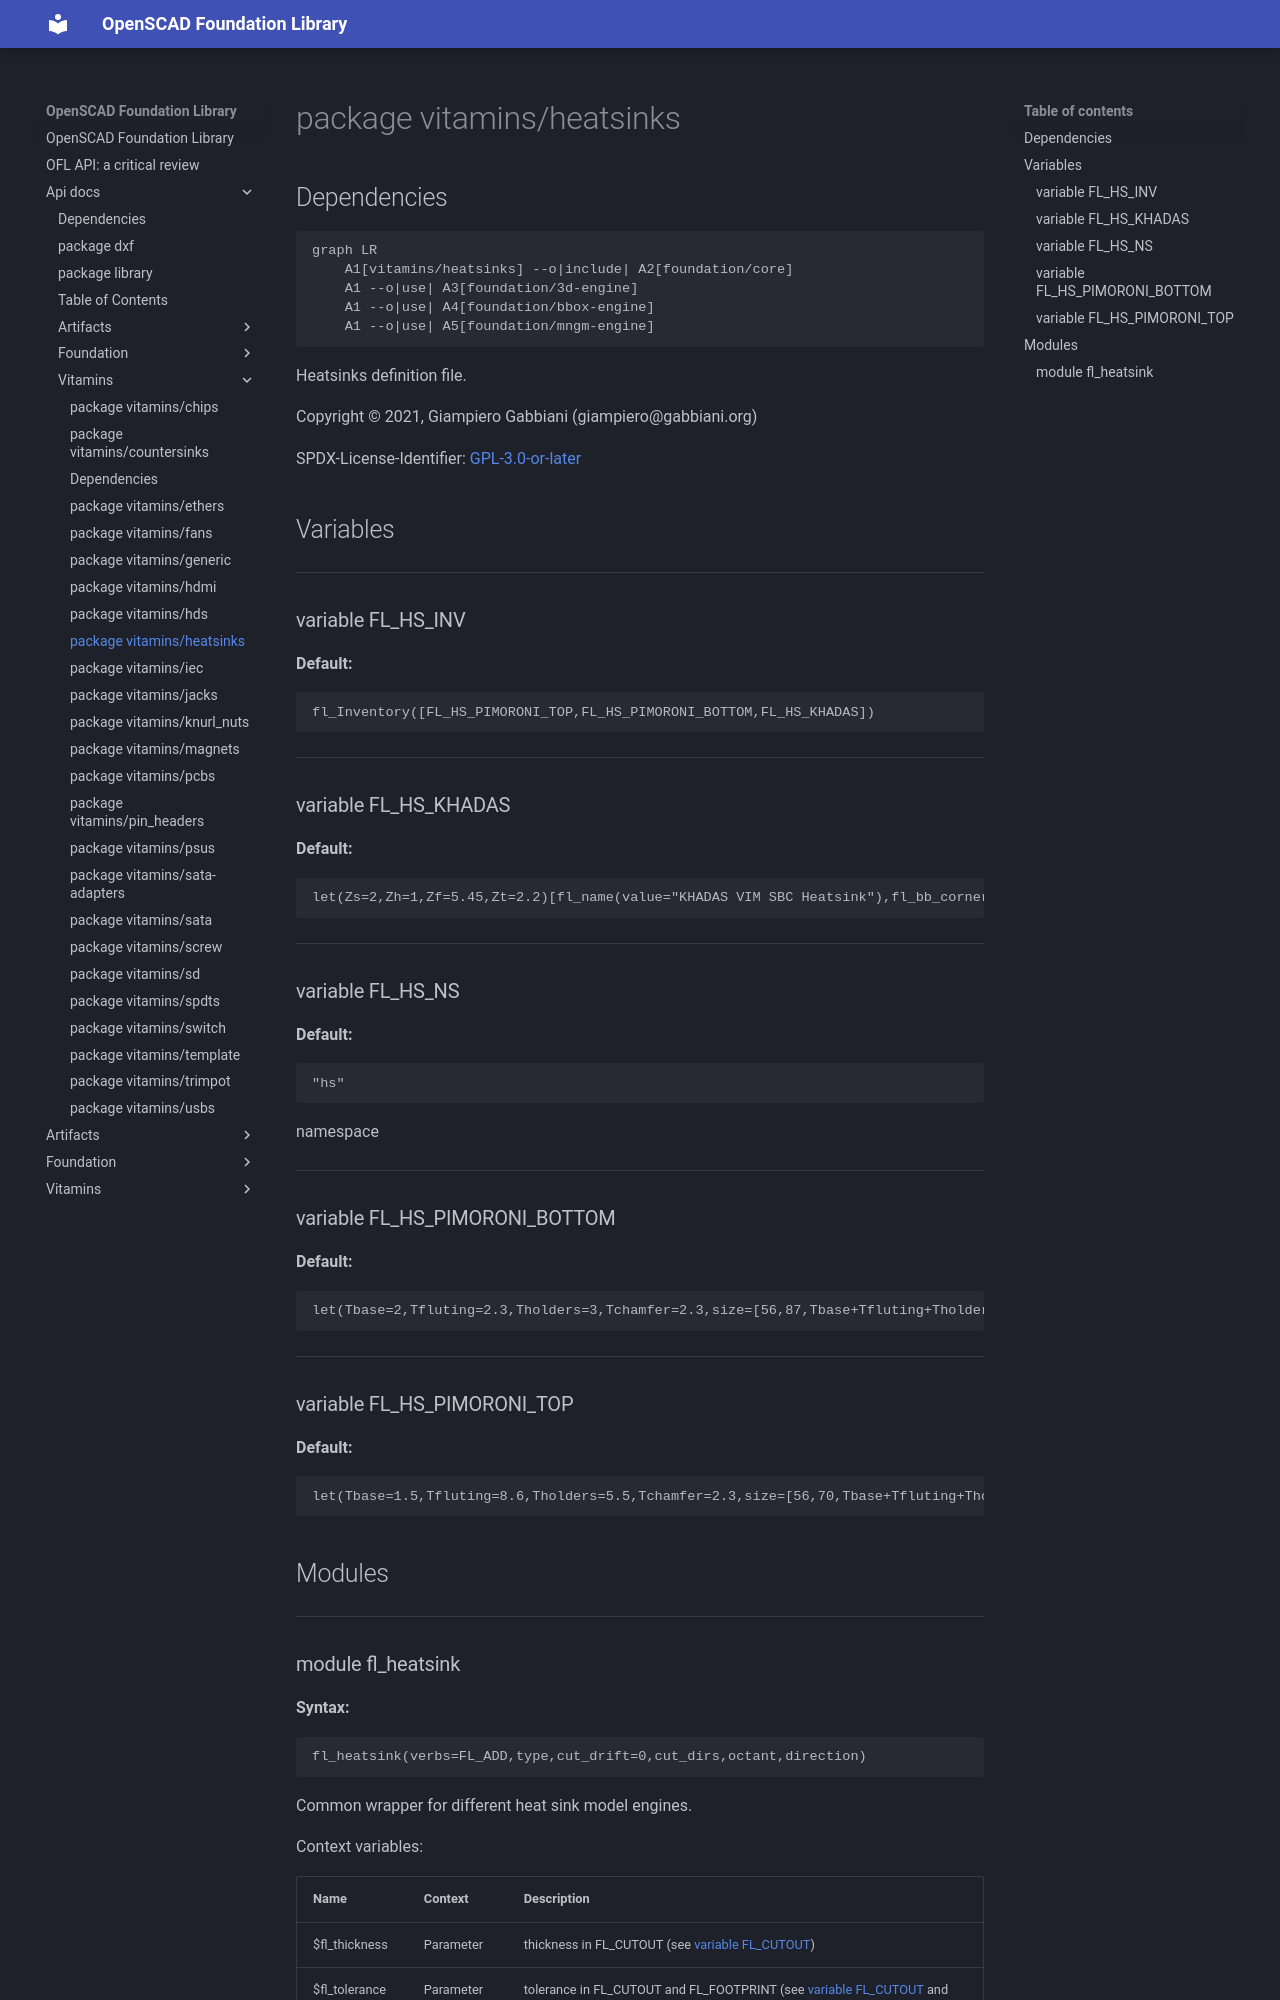

repository: ggabbiani/OFL · page: main/api-docs/vitamins/heatsinks/index.html · generator: mkdocs

# package vitamins/heatsinks

## Dependencies

```mermaid
graph LR
    A1[vitamins/heatsinks] --o|include| A2[foundation/core]
    A1 --o|use| A3[foundation/3d-engine]
    A1 --o|use| A4[foundation/bbox-engine]
    A1 --o|use| A5[foundation/mngm-engine]
```

Heatsinks definition file.

Copyright © 2021, Giampiero Gabbiani (giampiero@gabbiani.org)

SPDX-License-Identifier: [GPL-3.0-or-later](https://spdx.org/licenses/GPL-3.0-or-later.html)


## Variables

---

### variable FL_HS_INV

__Default:__

    fl_Inventory([FL_HS_PIMORONI_TOP,FL_HS_PIMORONI_BOTTOM,FL_HS_KHADAS])

---

### variable FL_HS_KHADAS

__Default:__

    let(Zs=2,Zh=1,Zf=5.45,Zt=2.2)[fl_name(value="KHADAS VIM SBC Heatsink"),fl_bb_corners(value=[[0.5,-49.57,0],[81.49,-0.49,Zs+Zh+Zf],]),fl_screw(value=M2_cap_screw),fl_dxf(value="vitamins/hs-khadas.dxf"),fl_engine(value="Khadas"),fl_preferredCutouts(value=[+Z]),fl_property(key="separator height",value=Zs),fl_property(key="heatsink height",value=Zh),fl_property(key="fin height",value=Zf),fl_property(key="tooth height",value=Zt),]

---

### variable FL_HS_NS

__Default:__

    "hs"

namespace

---

### variable FL_HS_PIMORONI_BOTTOM

__Default:__

    let(Tbase=2,Tfluting=2.3,Tholders=3,Tchamfer=2.3,size=[56,87,Tbase+Tfluting+Tholders])[fl_name(value="PIMORONI Raspberry Pi 4 Heatsink Case - bottom"),fl_bb_corners(value=[[-size.x/2,0,-size.z],[+size.x/2,size.y,0],]),fl_screw(value=M2p5_cap_screw),fl_dxf(value="vitamins/pimoroni.dxf"),fl_vendor(value=[["Amazon","https://www.amazon.it/gp/product/B082Y21GX5/"],]),fl_engine(value="Pimoroni"),fl_preferredCutouts(value=[+Y]),["corner radius",3],["chamfer thickness",Tchamfer],["base thickness",Tbase],["fluting thickness",Tfluting],["holders thickness",Tholders],["part","bottom"],]

---

### variable FL_HS_PIMORONI_TOP

__Default:__

    let(Tbase=1.5,Tfluting=8.6,Tholders=5.5,Tchamfer=2.3,size=[56,70,Tbase+Tfluting+Tholders])[fl_name(value="PIMORONI Raspberry Pi 4 Heatsink Case - top"),fl_bb_corners(value=[[-size.x/2,0,0],[+size.x/2,size.y,size.z],]),fl_screw(value=M2p5_cap_screw),fl_dxf(value="vitamins/pimoroni.dxf"),fl_vendor(value=[["Amazon","https://www.amazon.it/gp/product/B082Y21GX5/"],]),fl_engine(value="Pimoroni"),fl_preferredCutouts(value=[+Z]),["corner radius",3],["chamfer thickness",Tchamfer],["base thickness",Tbase],["fluting thickness",Tfluting],["holders thickness",Tholders],["part","top"],]

## Modules

---
